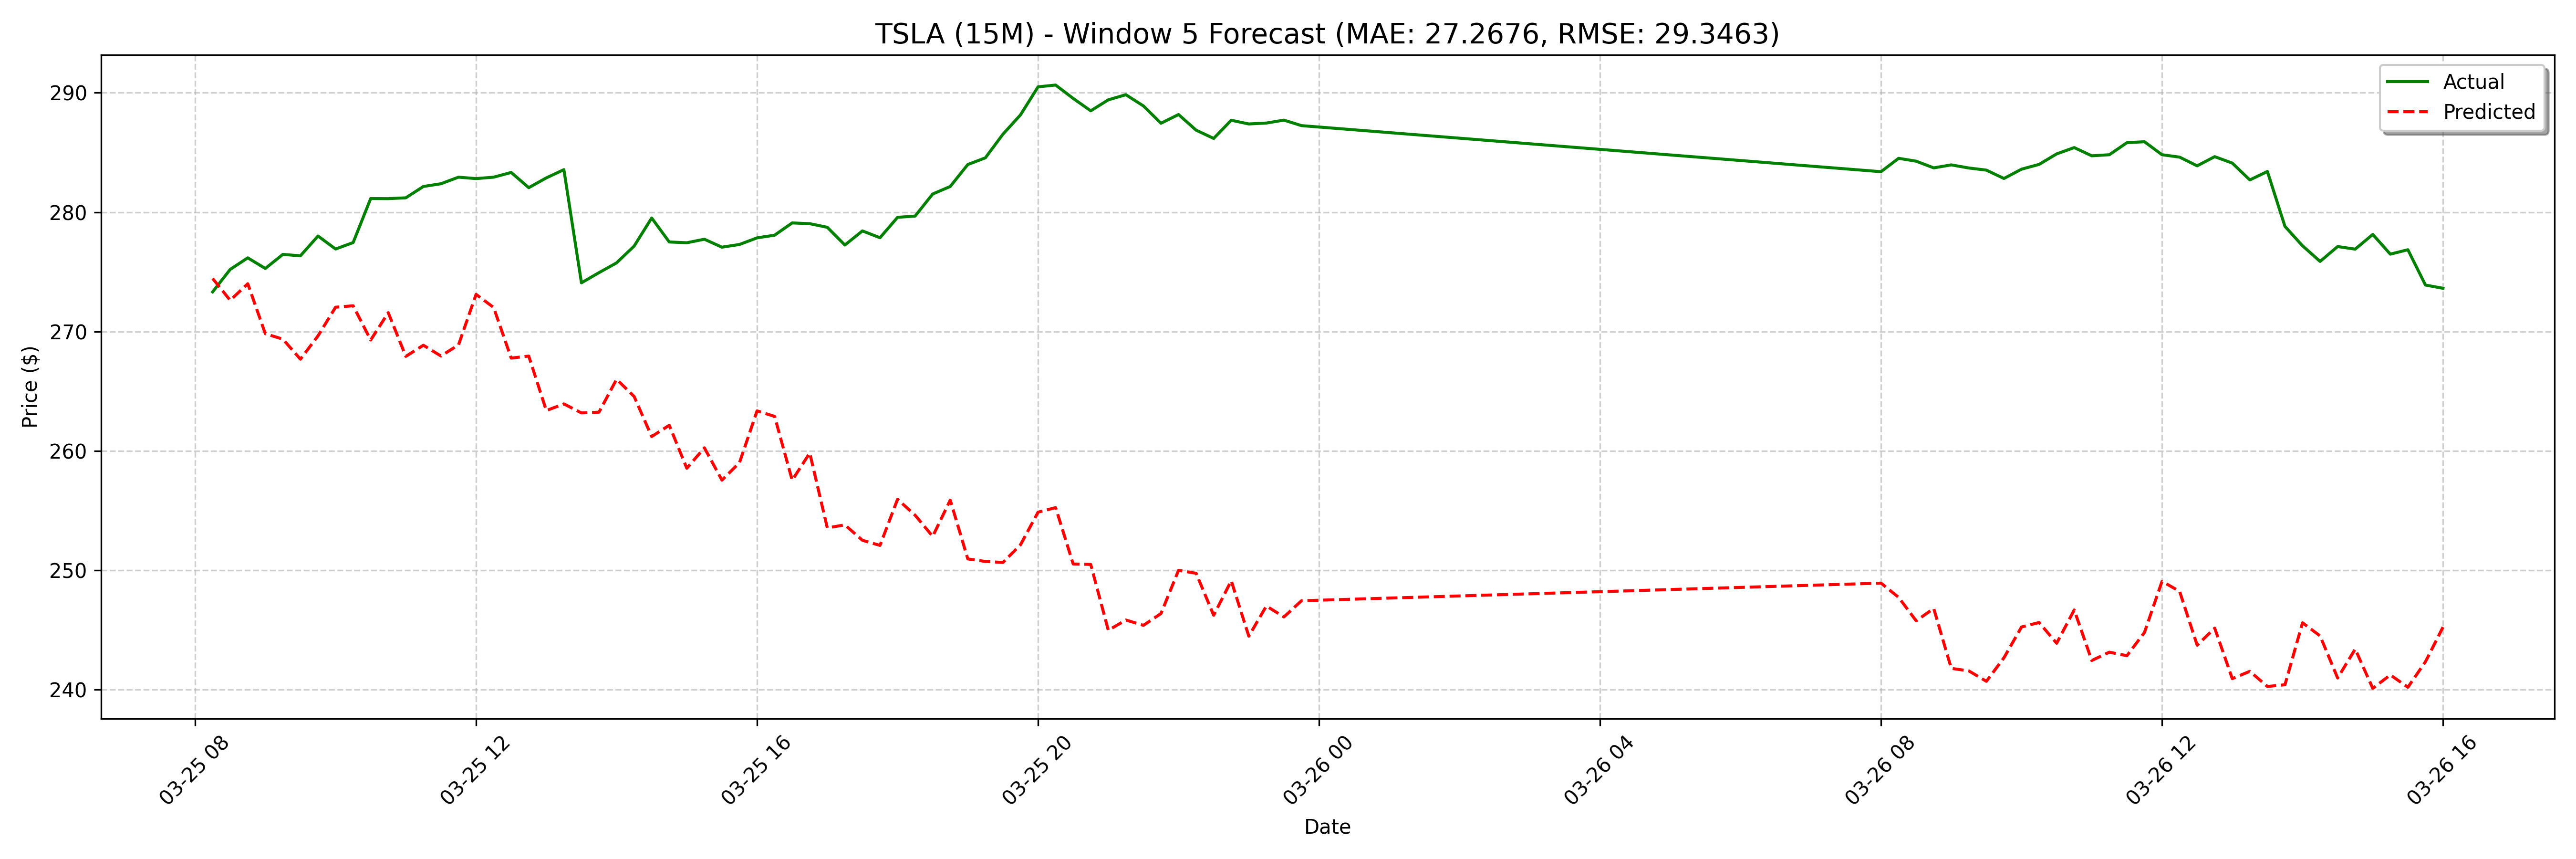

The file beside this chart, header and first rows:
date, actual, forecast
2025-03-25 08:15:00, 273.3, 274.4
2025-03-25 08:30:00, 275.2, 272.6
2025-03-25 08:45:00, 276.2, 274
2025-03-25 09:00:00, 275.3, 269.8
2025-03-25 09:15:00, 276.5, 269.4
2025-03-25 09:30:00, 276.3, 267.7
2025-03-25 09:45:00, 278.0, 269.6
2025-03-25 10:00:00, 276.9, 272
2025-03-25 10:15:00, 277.4, 272.2
2025-03-25 10:30:00, 281.1, 269.3
2025-03-25 10:45:00, 281.1, 271.6
2025-03-25 11:00:00, 281.2, 267.9
2025-03-25 11:15:00, 282.1, 268.8
2025-03-25 11:30:00, 282.4, 267.9
2025-03-25 11:45:00, 282.9, 268.9
2025-03-25 12:00:00, 282.8, 273.1
2025-03-25 12:15:00, 282.9, 272
2025-03-25 12:30:00, 283.3, 267.8
2025-03-25 12:45:00, 282.1, 267.9
2025-03-25 13:00:00, 282.9, 263.4
2025-03-25 13:15:00, 283.6, 263.9
2025-03-25 13:30:00, 274.1, 263.2
2025-03-25 13:45:00, 274.9, 263.2
2025-03-25 14:00:00, 275.8, 266
2025-03-25 14:15:00, 277.2, 264.6
2025-03-25 14:30:00, 279.5, 261.2
2025-03-25 14:45:00, 277.5, 262.1
2025-03-25 15:00:00, 277.4, 258.5
2025-03-25 15:15:00, 277.7, 260.3
2025-03-25 15:30:00, 277.1, 257.5
2025-03-25 15:45:00, 277.3, 259
2025-03-25 16:00:00, 277.8, 263.3
2025-03-25 16:15:00, 278.1, 262.9
2025-03-25 16:30:00, 279.1, 257.5
2025-03-25 16:45:00, 279, 259.8
2025-03-25 17:00:00, 278.7, 253.5
2025-03-25 17:15:00, 277.2, 253.8
2025-03-25 17:30:00, 278.4, 252.5
2025-03-25 17:45:00, 277.9, 252.1
2025-03-25 18:00:00, 279.6, 255.9
2025-03-25 18:15:00, 279.7, 254.6
2025-03-25 18:30:00, 281.5, 252.8
2025-03-25 18:45:00, 282.1, 255.9
2025-03-25 19:00:00, 284, 250.9
2025-03-25 19:15:00, 284.5, 250.7
2025-03-25 19:30:00, 286.5, 250.6
2025-03-25 19:45:00, 288.1, 252.1
2025-03-25 20:00:00, 290.5, 254.9
2025-03-25 20:15:00, 290.6, 255.2
2025-03-25 20:30:00, 289.5, 250.5
2025-03-25 20:45:00, 288.5, 250.5
2025-03-25 21:00:00, 289.4, 245
2025-03-25 21:15:00, 289.8, 245.8
2025-03-25 21:30:00, 288.9, 245.4
2025-03-25 21:45:00, 287.4, 246.4
2025-03-25 22:00:00, 288.2, 250
2025-03-25 22:15:00, 286.9, 249.7
2025-03-25 22:30:00, 286.2, 246.2
2025-03-25 22:45:00, 287.7, 249.1
2025-03-25 23:00:00, 287.4, 244.5
... 68 more rows
